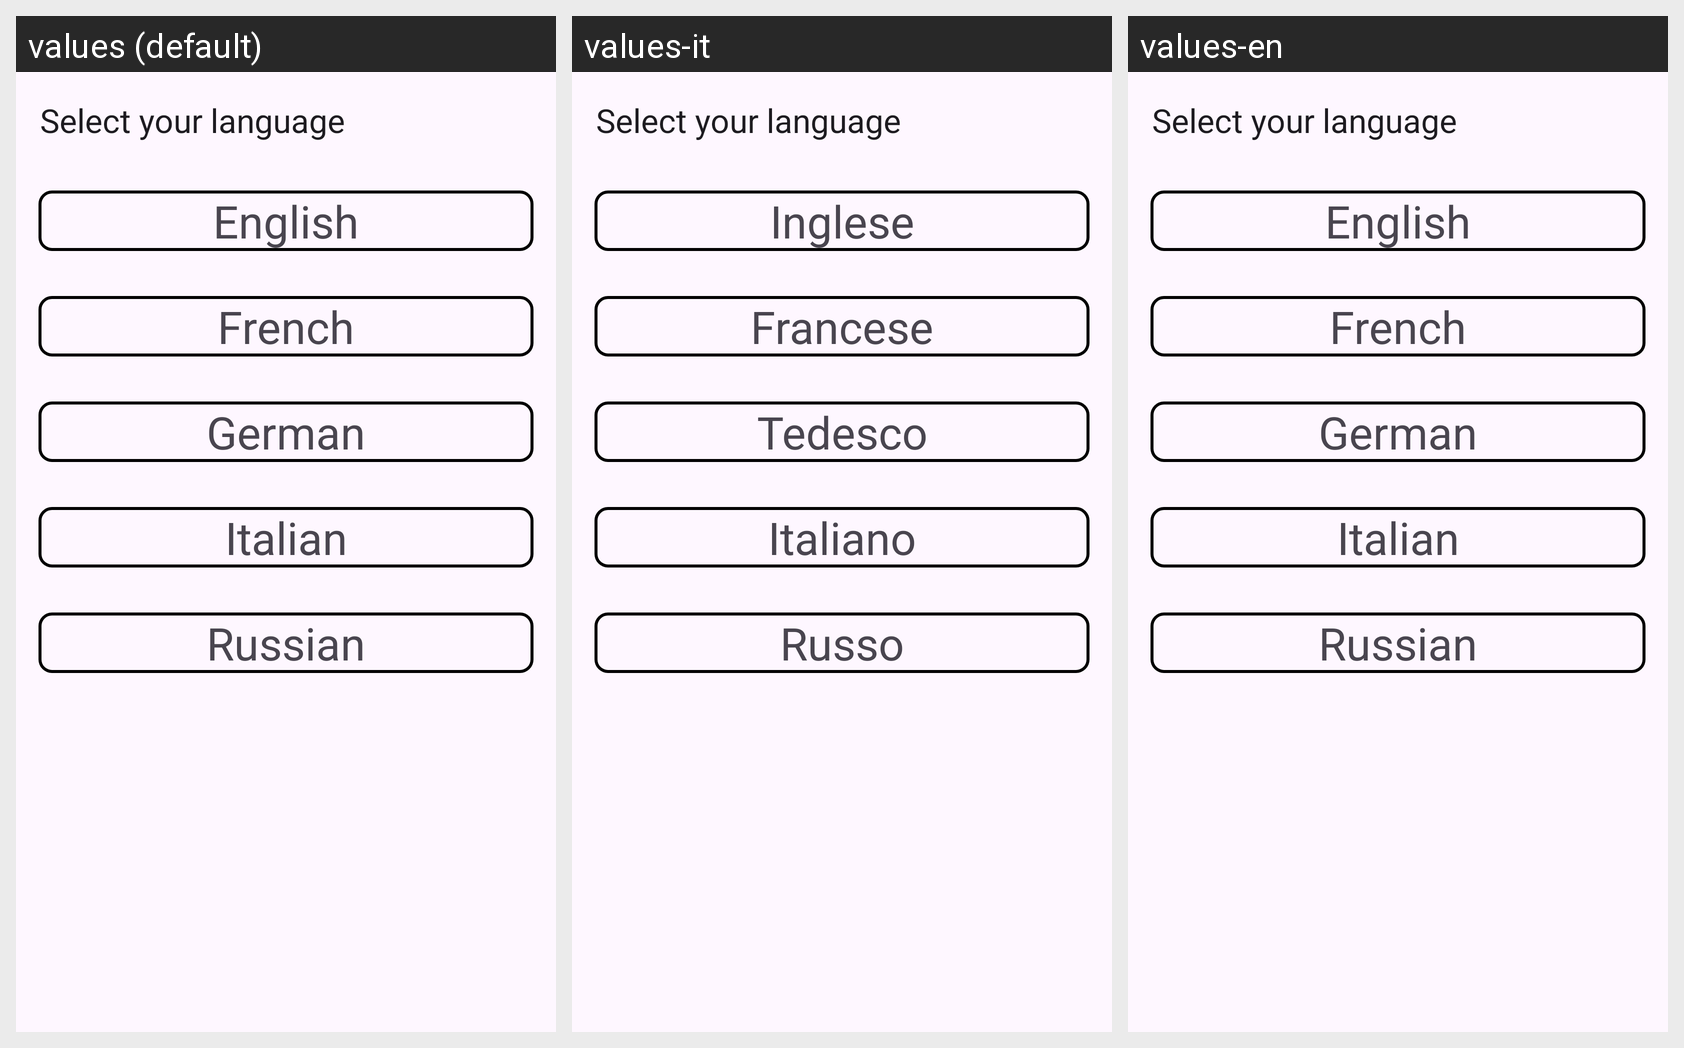

The Android screen above is rendered under several locales of the same app. Produce the string resources it draws, with the default and per-locale values.
Android screen res/layout/activity_languages.xml rendered under 3 locales, left to right: values (default), values-it, values-en. Device: Nexus 5 (rendered at 1080×1920; each locale shown at half size, 540×960, under a caption strip naming it); theme Theme.App_creat_profesionell_cv.
Other locales in the repository, not shown: values-de, values-fr, values-ru.
Strings drawn on this screen, with the default value and each locale's value (text and hints the layout hard-codes, and strings that could not be matched under every locale, appear in the picture but are not listed):

english
  values: English
  values-it: Inglese
  values-en: English

french
  values: French
  values-it: Francese
  values-en: French

german
  values: German
  values-it: Tedesco
  values-en: German

italian
  values: Italian
  values-it: Italiano
  values-en: Italian

russian
  values: Russian
  values-it: Russo
  values-en: Russian
